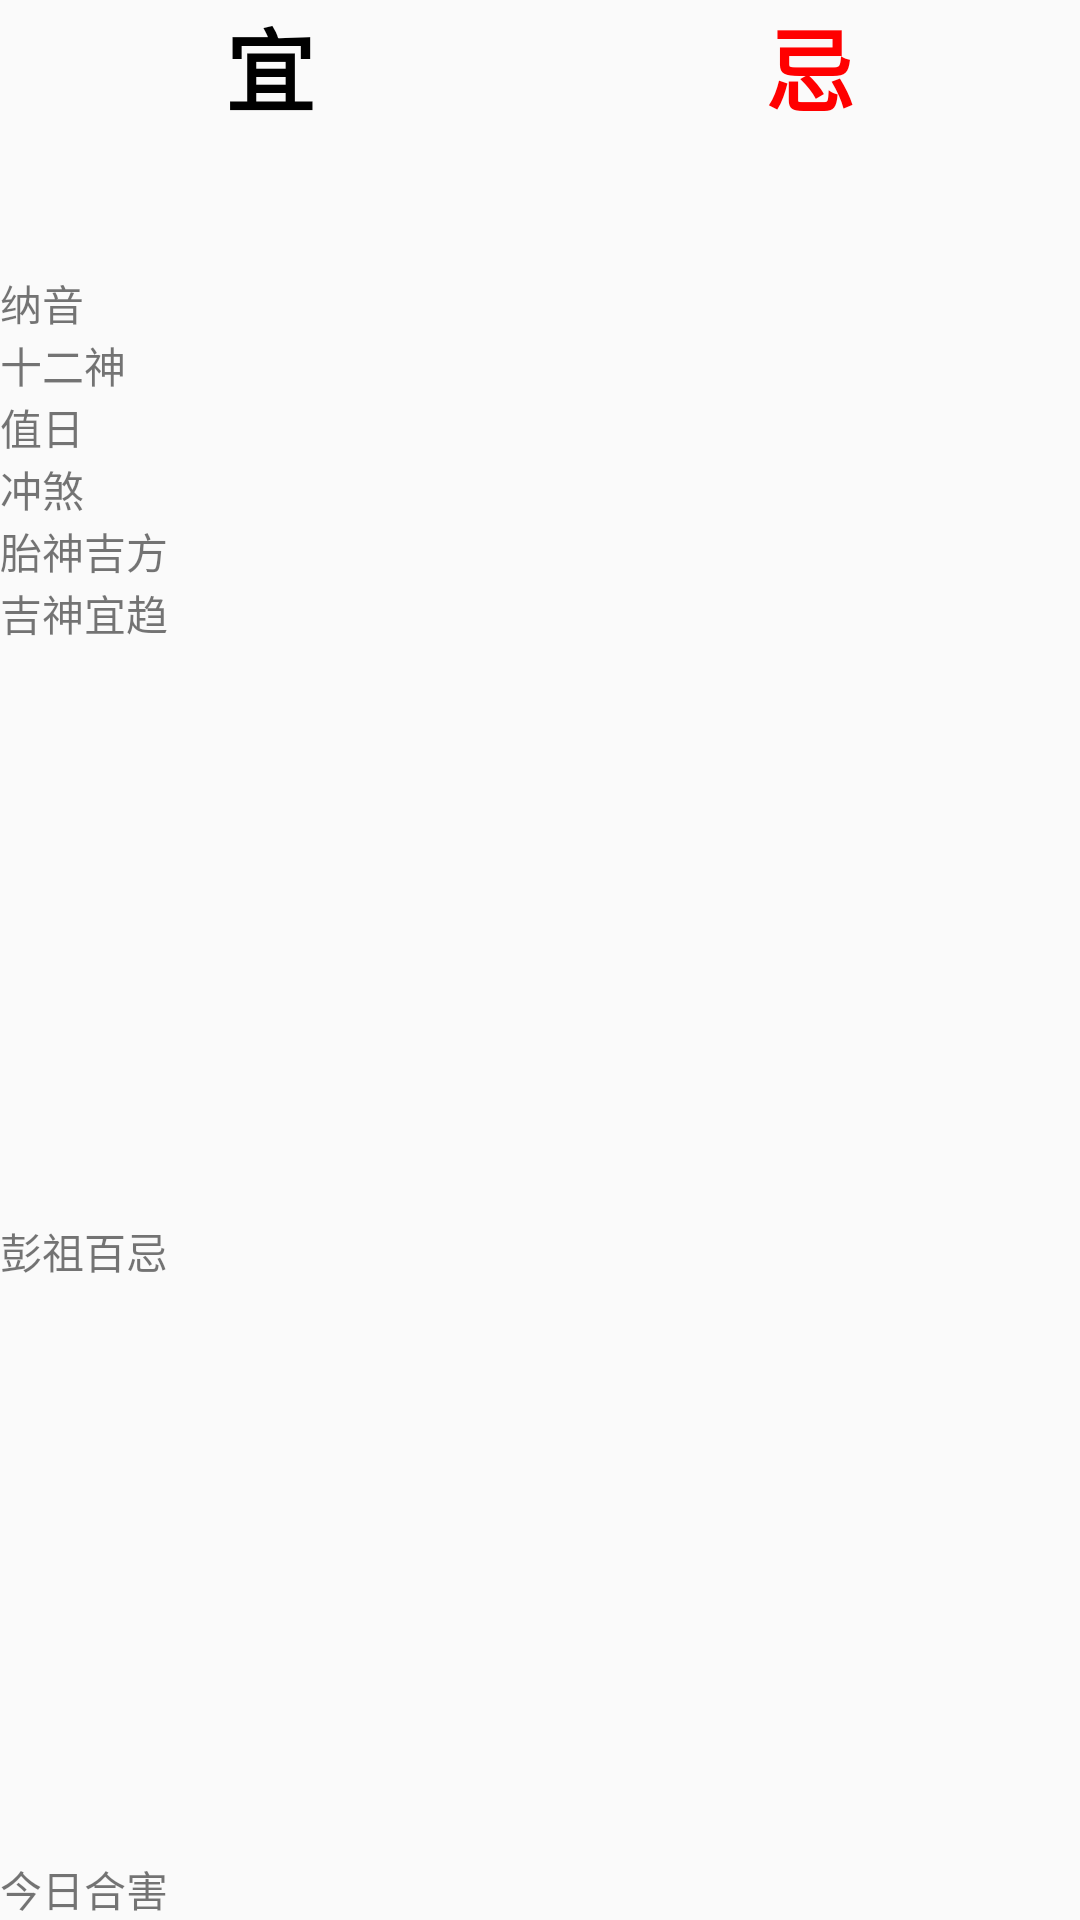

Here is an Android app screen rendered from its layout file. Give the layout XML and the strings, colors and styles it references.
<!-- AndroidManifest.xml: application theme AppTheme.NoActionBar -->
<!-- res/layout/layout_calendar_fragment_1.xml -->
<?xml version="1.0" encoding="utf-8"?>
<LinearLayout xmlns:android="http://schemas.android.com/apk/res/android"
    android:layout_width="match_parent"
    android:layout_height="wrap_content"
    android:orientation="vertical">

    <GridLayout
        android:id="@+id/ll_yi_ji"
        android:layout_width="match_parent"
        android:layout_height="wrap_content"
        android:columnCount="2"
        android:orientation="horizontal"
        android:paddingBottom="10dp"
        android:rowCount="2">

        <TextView
            android:layout_width="0dp"
            android:layout_height="wrap_content"
            android:layout_columnWeight="1"
            android:gravity="center"
            android:text="@string/yi"
            android:textColor="@color/black"
            android:textSize="30sp"
            android:textStyle="bold" />

        <TextView
            android:layout_width="0dp"
            android:layout_height="wrap_content"
            android:layout_columnWeight="1"
            android:gravity="center"
            android:text="@string/ji"
            android:textColor="@color/red"
            android:textSize="30sp"
            android:textStyle="bold" />

        <TextView
            android:id="@+id/yi"
            android:layout_width="0dp"
            android:layout_height="wrap_content"
            android:layout_columnWeight="1"
            android:gravity="center"
            android:padding="5dp"
            android:textColor="@color/black"
            android:textSize="20sp"
            android:textStyle="bold" />

        <TextView
            android:id="@+id/ji"
            android:layout_width="0dp"
            android:layout_height="wrap_content"
            android:layout_columnWeight="1"
            android:gravity="center"
            android:padding="5dp"
            android:textColor="@color/red"
            android:textSize="20sp"
            android:textStyle="bold" />

    </GridLayout>


    <TextView
        android:id="@+id/nayin"
        android:layout_width="match_parent"
        android:layout_height="wrap_content"
        android:text="@string/nayin" />

    <TextView
        android:id="@+id/shen12"
        android:layout_width="match_parent"
        android:layout_height="wrap_content"
        android:text="@string/shen12" />

    <TextView
        android:id="@+id/zhiri"
        android:layout_width="match_parent"
        android:layout_height="wrap_content"
        android:text="@string/zhiri" />

    <TextView
        android:id="@+id/chongsha"
        android:layout_width="match_parent"
        android:layout_height="wrap_content"
        android:text="@string/chongsha" />

    <TextView
        android:id="@+id/taishen"
        android:layout_width="match_parent"
        android:layout_height="wrap_content"
        android:text="@string/taishen" />

    <TextView
        android:id="@+id/jishen"
        android:layout_width="match_parent"
        android:layout_height="wrap_content"
        android:layout_weight="1"
        android:text="@string/jishen" />

    <TextView
        android:id="@+id/pengzu"
        android:layout_width="match_parent"
        android:layout_height="wrap_content"
        android:layout_weight="1"
        android:text="@string/pengzhu" />

    <LinearLayout
        android:layout_width="match_parent"
        android:layout_height="wrap_content"
        android:orientation="horizontal">

        <TextView
            android:layout_width="wrap_content"
            android:layout_height="wrap_content"
            android:text="@string/hehai" />

        <TextView
            android:id="@+id/hehai"
            android:layout_width="0dp"
            android:layout_height="wrap_content"
            android:layout_weight="1" />
    </LinearLayout>


</LinearLayout>
<!-- resources referenced by this layout -->
<resources>
  <color name="black">#000</color>
  <color name="red">#ff0000</color>
  <string name="chongsha">冲煞</string>
  <string name="hehai">今日合害</string>
  <string name="ji">忌</string>
  <string name="jishen">吉神宜趋</string>
  <string name="nayin">纳音</string>
  <string name="pengzhu">彭祖百忌</string>
  <string name="shen12">十二神</string>
  <string name="taishen">胎神吉方</string>
  <string name="yi">宜</string>
  <string name="zhiri">值日</string>
  <style name="AppTheme.NoActionBar">
          
          <item name="windowActionBar">false</item>
          
          <item name="windowNoTitle">true</item>
      </style>
</resources>
